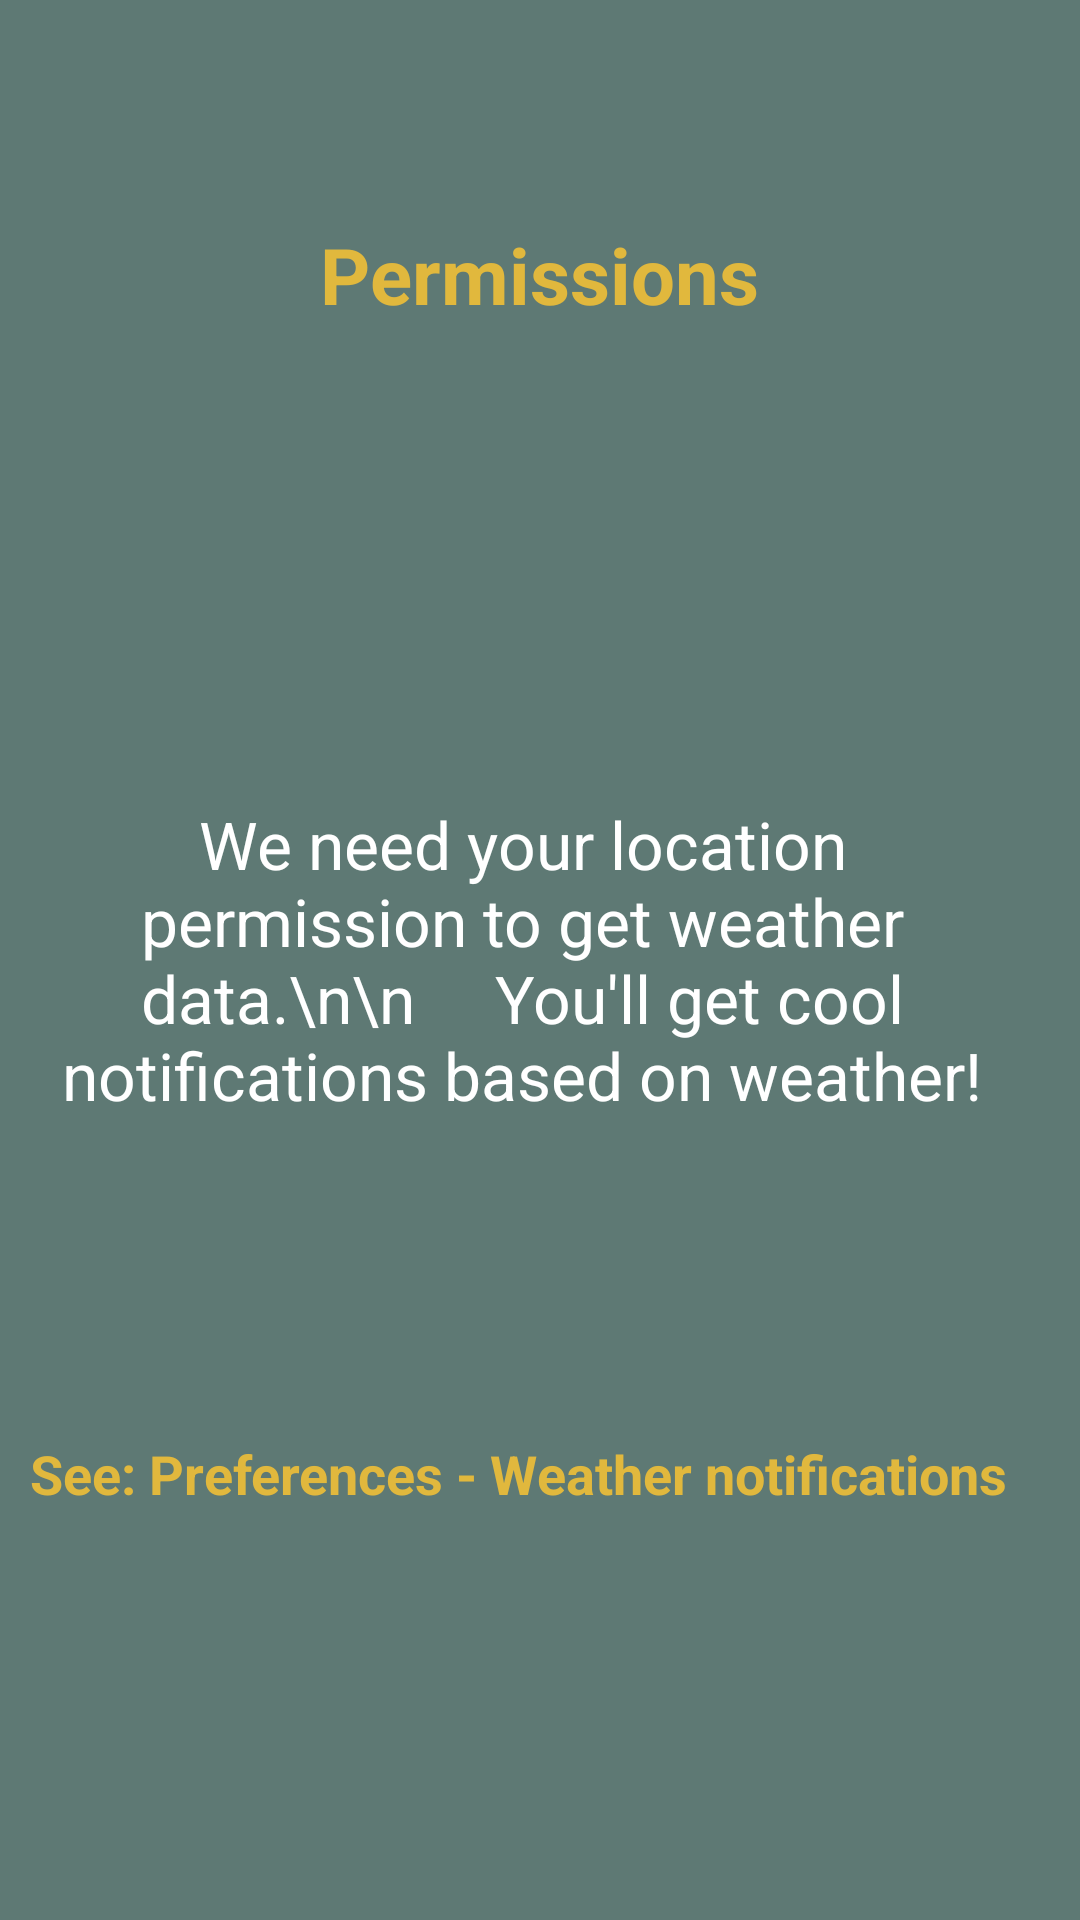

This screen was rendered from an Android layout file. Write that file and the resources it references.
<!-- AndroidManifest.xml: application theme Theme.AppCompat.Light.NoActionBar -->
<!-- res/layout/slide_permision.xml -->
<?xml version="1.0" encoding="utf-8"?>
<RelativeLayout xmlns:android="http://schemas.android.com/apk/res/android"
    android:layout_width="match_parent" android:layout_height="match_parent"
    android:background="@color/StatusBarColor">


    <TextView
        android:id="@+id/textView27"
        android:layout_width="wrap_content"
        android:layout_height="wrap_content"
        android:layout_marginTop="74dp"
        android:text="Permissions"
        android:textColor="@color/BeCareful"
        android:textSize="26dp"
        android:textStyle="bold"
        android:layout_alignParentTop="true"
        android:layout_centerHorizontal="true" />

    <TextView
        android:id="@+id/textView29"
        android:layout_width="350dp"
        android:layout_height="210dp"
        android:text="We need your location permission to get weather data.\n\n     You'll get cool notifications based on weather!"
        android:gravity="center"
        android:textColor="@color/HeaderColor"
        android:textSize="22dp"
        android:layout_marginRight="22dp"
        android:layout_centerVertical="true"
        android:layout_alignStart="@+id/textView30" />

    <TextView
        android:id="@+id/textView30"
        android:layout_width="350dp"
        android:layout_height="40dp"
        android:layout_marginTop="54dp"
        android:gravity="left"

        android:text="See: Preferences - Weather notifications"
        android:textColor="@color/BeCareful"
        android:textSize="18dp"
        android:textStyle="bold"
        android:layout_below="@+id/textView29"
        android:layout_alignParentEnd="true" />

</RelativeLayout>
<!-- resources referenced by this layout -->
<resources>
  <color name="BeCareful">#e1b83d</color>
  <color name="HeaderColor">#ffffff</color>
  <color name="StatusBarColor">#5e7974</color>
</resources>
